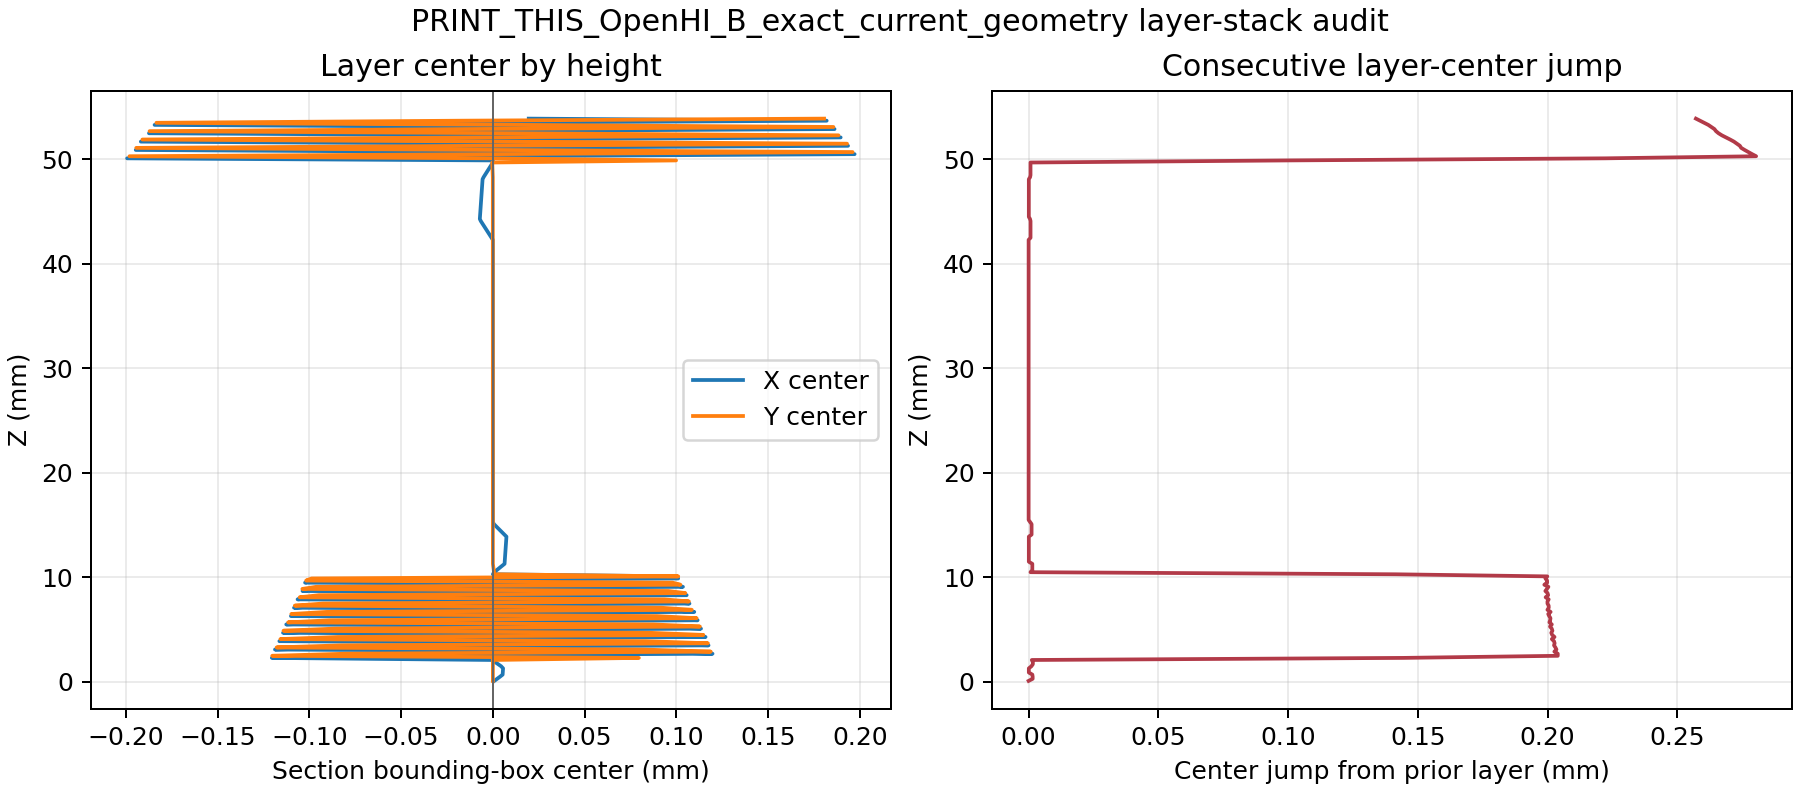

The data file committed next to this chart (first rows):
z_mm, center_x_mm, center_y_mm, extent_x_mm, extent_y_mm, offset_from_reference_mm, jump_from_previous_mm
0.1, 0.0007771, 0.0, 25.7, 25.69, 0.0007771, 0.0
0.3, 0.002331, 0.0, 26.1, 26.09, 0.002331, 0.001554
0.5, 0.003885, 0.0, 26.49, 26.49, 0.003885, 0.001554
0.7, 0.005317, 0.0, 26.89, 26.89, 0.005317, 0.001431
0.9, 0.005396, 0.0, 27.29, 27.29, 0.005396, 7.913170745244003e-05
1.1, 0.005475, 0.0, 27.69, 27.69, 0.005475, 7.91317074533282e-05
1.3, 0.005554, 0.0, 28.09, 28.09, 0.005554, 7.913170745155185e-05
1.5, 0.004492, 0.0, 28.49, 28.49, 0.004492, 0.001062
1.7, 0.002858, 0.0, 28.89, 28.89, 0.002858, 0.001633
1.9, 0.001225, 0.0, 29.3, 29.29, 0.001225, 0.001633
2.1, 0.0, -8.487697368764202e-05, 29.6, 29.59, 8.487697368764202e-05, 0.001228
2.3, -0.1205, 0.07958, 30, 30, 0.1444, 0.1444
2.5, -0.08017, -0.1203, 30, 30, 0.1446, 0.2039
2.7, 0.1197, -0.08013, 30, 30, 0.1441, 0.2039
2.9, 0.08122, 0.1188, 30, 30, 0.1439, 0.2026
3.1, -0.1188, 0.08171, 30, 30, 0.1442, 0.2034
3.3, -0.0818, -0.1179, 30, 30, 0.1435, 0.203
3.5, 0.1176, -0.08256, 30, 30, 0.1437, 0.2025
3.7, 0.08319, 0.1172, 30, 30, 0.1437, 0.2027
3.9, -0.1164, 0.08324, 30, 30, 0.1431, 0.2025
4.1, -0.0843, -0.1158, 30, 30, 0.1432, 0.2016
4.3, 0.1159, -0.0846, 30, 30, 0.1435, 0.2027
4.5, 0.08492, 0.1148, 30, 30, 0.1428, 0.2017
4.7, -0.1144, 0.08573, 30, 30, 0.1429, 0.2014
4.9, -0.0862, -0.1141, 30, 30, 0.143, 0.2018
5.1, 0.1135, -0.08636, 30, 30, 0.1426, 0.2016
5.3, 0.08737, 0.1128, 30, 30, 0.1427, 0.2009
5.5, -0.1126, 0.08757, 30, 30, 0.1427, 0.2016
5.7, -0.08805, -0.1116, 30, 30, 0.1422, 0.2007
5.9, 0.1116, -0.0888, 30, 30, 0.1426, 0.201
6.1, 0.08935, 0.1111, 30, 30, 0.1425, 0.2011
6.3, -0.1101, 0.08939, 30, 30, 0.1418, 0.2006
6.5, -0.09044, -0.1099, 30, 30, 0.1423, 0.2002
6.7, 0.1098, -0.09062, 30, 30, 0.1424, 0.2012
6.9, 0.09133, 0.1085, 30, 30, 0.1418, 0.1999
7.1, -0.1084, 0.09176, 30, 30, 0.142, 0.2004
7.3, -0.09218, -0.108, 30, 30, 0.142, 0.2004
7.5, 0.1072, -0.0926, 30, 30, 0.1416, 0.1999
7.7, 0.0935, 0.1069, 30, 30, 0.142, 0.1999
7.9, -0.1065, 0.09356, 30, 30, 0.1417, 0.2004
8.1, -0.09429, -0.1053, 30, 30, 0.1413, 0.1992
8.3, 0.1056, -0.09481, 30, 30, 0.1419, 0.2002
8.5, 0.09515, 0.1049, 30, 30, 0.1416, 0.2
8.7, -0.1038, 0.09572, 30, 30, 0.1412, 0.1991
8.9, -0.09655, -0.1039, 30, 30, 0.1418, 0.1997
9.1, 0.1036, -0.0964, 30, 30, 0.1415, 0.2003
9.3, 0.0974, 0.1022, 30, 30, 0.1412, 0.1987
9.5, -0.1024, 0.09795, 30, 30, 0.1417, 0.1998
9.7, -0.0981, -0.1018, 30, 30, 0.1414, 0.1998
9.9, 0.101, -0.09883, 30, 30, 0.1413, 0.1991
10.1, 0.0997, 0.101, 30, 30, 0.142, 0.1999
10.3, 0.0, 0.0007755, 30.2, 30.2, 0.0007755, 0.1414
10.5, 0.0007072, 0.0006204, 30.6, 30.6, 0.0009408, 0.000724
10.7, 0.002122, 0.0004653, 31, 31, 0.002172, 0.001423
10.9, 0.003536, 0.0003102, 31.39, 31.4, 0.00355, 0.001423
11.1, 0.00495, 0.0001551, 31.79, 31.79, 0.004953, 0.001423
11.3, 0.006365, -6.836184951453106e-10, 32.19, 32.19, 0.006365, 0.001423
11.5, 0.006444, 0.0, 32.59, 32.59, 0.006444, 7.89348967410079e-05
11.7, 0.006523, 0.0, 32.99, 32.99, 0.006523, 7.893487799215393e-05
11.9, 0.006602, 0.0, 33.39, 33.39, 0.006602, 7.893487799215393e-05
... 210 more rows
